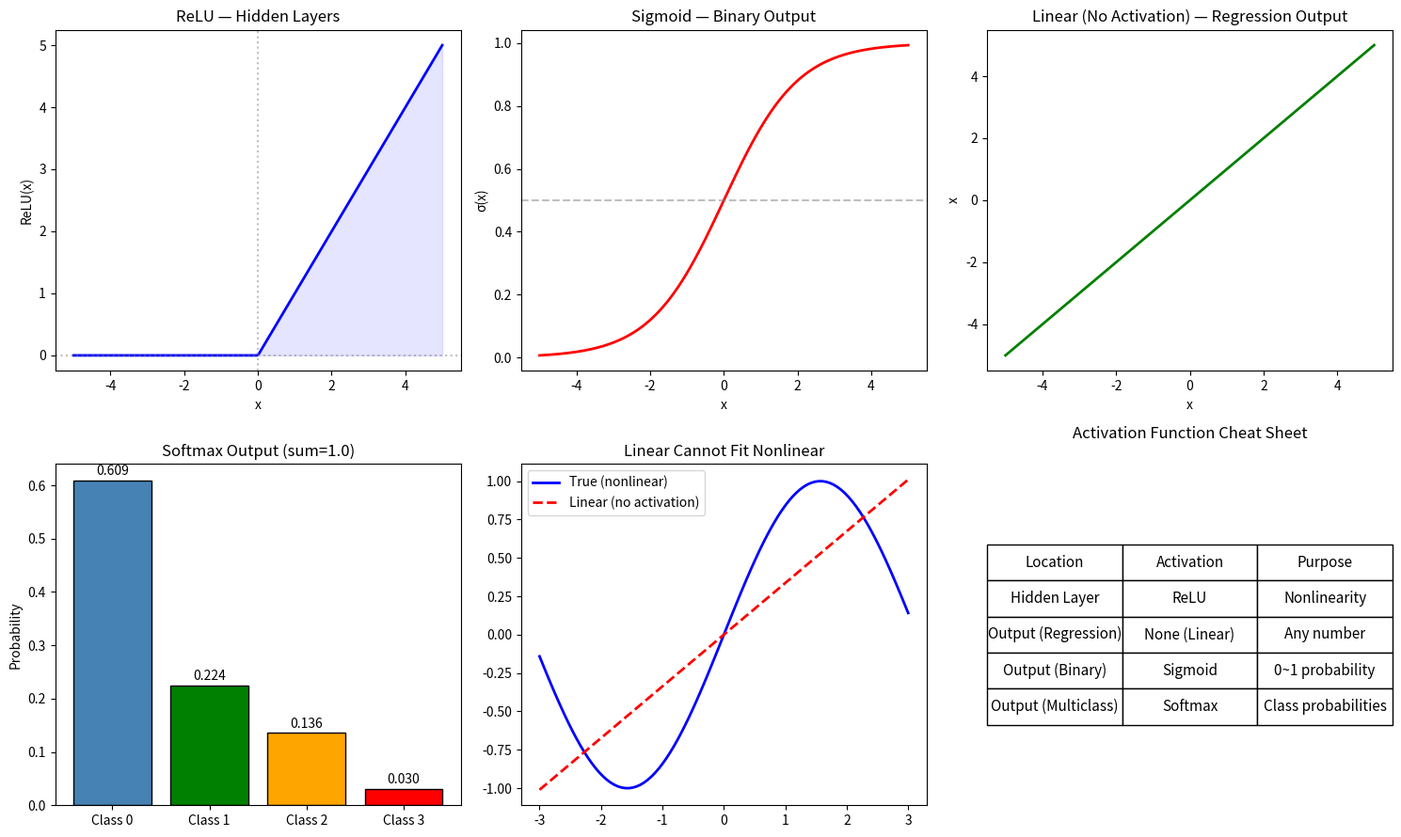

The matplotlib source for this figure:
# ============================================
# 2-2. 활성화 함수 (Activation Functions)
#
# 왜 배우는가:
#   활성화 없으면 레이어 쌓아도 선형.
#   비선형 활성화가 있어야 복잡한 패턴 학습 가능.
#
# 나중에 만나는 곳:
#   → 2-3~2-8: 은닉층 ReLU, 출력층 sigmoid/softmax
#
# ▶ 보고 오기: 구글 "활성화 함수 종류 비교"
#
# Ref: Coursera C2W2 ReLU Lab / Google MLCC
# ============================================

import numpy as np
import matplotlib.pyplot as plt

# ── 1. 활성화 함수 정의 ──────────────────
def relu(x):
    return np.maximum(0, x)

def sigmoid(x):
    return 1 / (1 + np.exp(-x))

def softmax(x):
    exp_x = np.exp(x - np.max(x))
    return exp_x / exp_x.sum()

def linear(x):
    return x

# ── 2. 시각화 ─────────────────────────────
x = np.linspace(-5, 5, 200)

fig, axes = plt.subplots(2, 3, figsize=(15, 9))

# ReLU
axes[0, 0].plot(x, relu(x), 'b-', linewidth=2)
axes[0, 0].axhline(0, color='gray', linestyle=':', alpha=0.5)
axes[0, 0].axvline(0, color='gray', linestyle=':', alpha=0.5)
axes[0, 0].set_title('ReLU — Hidden Layers')
axes[0, 0].set_xlabel('x')
axes[0, 0].set_ylabel('ReLU(x)')
axes[0, 0].fill_between(x, relu(x), alpha=0.1, color='blue')

# Sigmoid
axes[0, 1].plot(x, sigmoid(x), 'r-', linewidth=2)
axes[0, 1].axhline(0.5, color='gray', linestyle='--', alpha=0.5)
axes[0, 1].set_title('Sigmoid — Binary Output')
axes[0, 1].set_xlabel('x')
axes[0, 1].set_ylabel('σ(x)')

# Linear (no activation)
axes[0, 2].plot(x, linear(x), 'g-', linewidth=2)
axes[0, 2].set_title('Linear (No Activation) — Regression Output')
axes[0, 2].set_xlabel('x')
axes[0, 2].set_ylabel('x')

# Softmax 예시
logits = np.array([2.0, 1.0, 0.5, -1.0])
probs = softmax(logits)
axes[1, 0].bar(['Class 0', 'Class 1', 'Class 2', 'Class 3'], probs,
               color=['steelblue', 'green', 'orange', 'red'], edgecolor='black')
axes[1, 0].set_title(f'Softmax Output (sum={probs.sum():.1f})')
axes[1, 0].set_ylabel('Probability')
for i, p in enumerate(probs):
    axes[1, 0].text(i, p + 0.01, f'{p:.3f}', ha='center', fontsize=10)

# 왜 활성화가 필요한가 — 선형 vs 비선형
np.random.seed(42)
x_data = np.linspace(-3, 3, 100)
y_true = np.sin(x_data)  # 비선형 패턴

# 선형 모델 (활성화 없음)
from numpy.polynomial import polynomial as P
coef = np.polyfit(x_data, y_true, 1)
y_linear = np.polyval(coef, x_data)

axes[1, 1].plot(x_data, y_true, 'b-', linewidth=2, label='True (nonlinear)')
axes[1, 1].plot(x_data, y_linear, 'r--', linewidth=2, label='Linear (no activation)')
axes[1, 1].set_title('Linear Cannot Fit Nonlinear')
axes[1, 1].legend()

# 정리 표
axes[1, 2].axis('off')
table_data = [
    ['Hidden Layer', 'ReLU', 'Nonlinearity'],
    ['Output (Regression)', 'None (Linear)', 'Any number'],
    ['Output (Binary)', 'Sigmoid', '0~1 probability'],
    ['Output (Multiclass)', 'Softmax', 'Class probabilities'],
]
table = axes[1, 2].table(cellText=table_data,
                          colLabels=['Location', 'Activation', 'Purpose'],
                          loc='center', cellLoc='center')
table.auto_set_font_size(False)
table.set_fontsize(11)
table.scale(1, 2)
axes[1, 2].set_title('Activation Function Cheat Sheet', pad=20)

plt.tight_layout()
plt.savefig('2-2_output.png', dpi=100)
plt.show()

# ── 정리 ──────────────────────────────────
print("="*50)
print("핵심 정리:")
print("  은닉층 → ReLU (비선형성)")
print("  출력층 회귀 → 없음 (linear)")
print("  출력층 이진분류 → sigmoid (0~1)")
print("  출력층 다중분류 → softmax (확률합=1)")
print("  활성화 없으면 레이어 쌓아도 선형!")
print("="*50)
